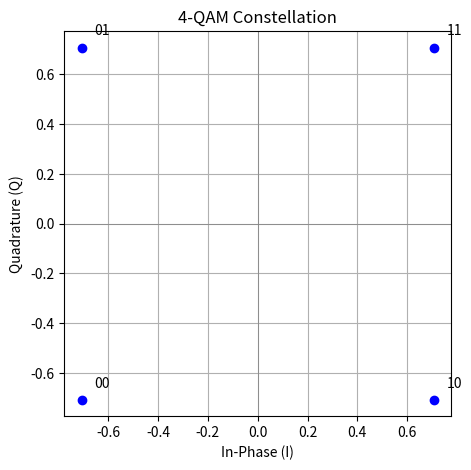
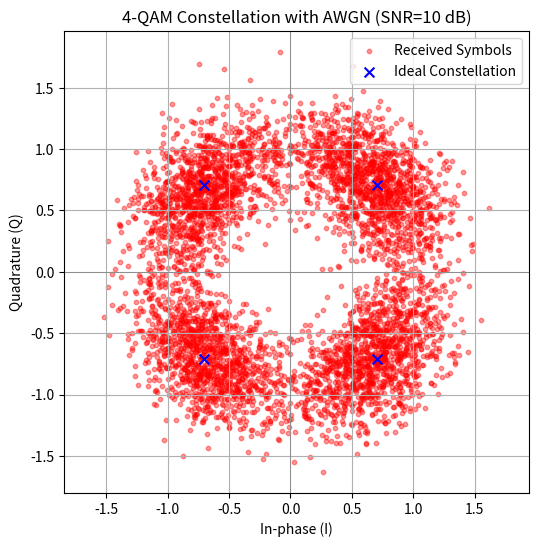

Write the Python code that produced these figures, in order.
import numpy as np
import matplotlib.pyplot as plt

# 4-QAM LUT (binary mapped, not Gray-coded)
qam4_lut = {
    '00': -1 - 1j,
    '01': -1 + 1j,
    '11':  1 + 1j,
    '10':  1 - 1j,
}
qam4_lut = {k: v / np.sqrt(2) for k, v in qam4_lut.items()}  # Normalize power
inv_qam4_lut = {v: k for k, v in qam4_lut.items()}


def plot_qam_constellation(lut, title='4-QAM Constellation'):
    plt.figure(figsize=(5, 5))
    for bits, symbol in lut.items():
        plt.plot(symbol.real, symbol.imag, 'bo')
        plt.text(symbol.real + 0.05, symbol.imag + 0.05, bits, fontsize=10)

    plt.axhline(0, color='gray', lw=0.5)
    plt.axvline(0, color='gray', lw=0.5)
    plt.grid(True)
    plt.xlabel('In-Phase (I)')
    plt.ylabel('Quadrature (Q)')
    plt.title(title)
    plt.axis('equal')
    plt.show()


plot_qam_constellation(qam4_lut)


# Modulation
def bits_to_symbols(bits, lut):
    symbols = []
    for i in range(0, len(bits), 2):
        chunk = ''.join(map(str, bits[i:i+2]))
        symbols.append(lut[chunk])
    return np.array(symbols)


# Demodulation (minimum distance)
def symbols_to_bits(symbols, lut):
    constellation = np.array(list(lut.values()))
    bit_patterns = list(lut.keys())
    bits = []
    for sym in symbols:
        idx = np.argmin(np.abs(sym - constellation))
        bits.extend([int(b) for b in bit_patterns[idx]])
    return np.array(bits)


# AWGN noise
def add_awgn(signal, snr_db):
    snr_linear = 10**(snr_db / 10)
    signal_power = np.mean(np.abs(signal)**2)
    noise_power = signal_power / snr_linear
    noise = np.sqrt(noise_power/2) * (np.random.randn(*signal.shape) + 1j * np.random.randn(*signal.shape))
    return signal + noise


# Add phase noise
def apply_phase_noise(signal, std_dev_rad):
    phase_noise = np.random.normal(0, std_dev_rad, len(signal))
    return signal * np.exp(1j * phase_noise)


# Simulation parameters
num_bits = 10000
snr_db = 10  # Change this to test different SNRs


# Parameters
phase_noise_std = 0.05  # Radians, try 0.05 for mild, or 0.2 for strong

# Generate random bits
tx_bits = np.random.randint(0, 2, num_bits)

# Modulate
tx_symbols = bits_to_symbols(tx_bits, qam4_lut)

# Apply phase noise (simulating jitter/LO instability)
tx_symbols_noisy = apply_phase_noise(tx_symbols, phase_noise_std)

# Add AWGN
rx_symbols = add_awgn(tx_symbols_noisy, snr_db)

# Demodulate
rx_bits = symbols_to_bits(rx_symbols, qam4_lut)


# plotting the constellation for different values of phase_noise_std:
for std in [0.0, 0.05, 0.1, 0.2, 0.3]:  # add or delete to see how phase noise affects the constellation
    rx_symbols = add_awgn(apply_phase_noise(tx_symbols, std), snr_db)
    # plot rx_symbols...


# Compute BER
num_bit_errors = np.sum(tx_bits != rx_bits)
ber = num_bit_errors / num_bits
print(f"SNR(dB): {snr_db}, Bit Errors: {num_bit_errors}, BER: {ber:.4e}")

# Optional: Plot received constellation
plt.figure(figsize=(6, 6))
plt.scatter(rx_symbols.real, rx_symbols.imag, color='red', alpha=0.4, s=10, label='Received Symbols')
plt.scatter([v.real for v in qam4_lut.values()], [v.imag for v in qam4_lut.values()],
            color='blue', s=50, marker='x', label='Ideal Constellation')
plt.axhline(0, color='gray', lw=0.5)
plt.axvline(0, color='gray', lw=0.5)
plt.grid(True)
plt.xlabel('In-phase (I)')
plt.ylabel('Quadrature (Q)')
plt.title(f'4-QAM Constellation with AWGN (SNR={snr_db} dB)')
plt.legend()
plt.axis('equal')
plt.show()